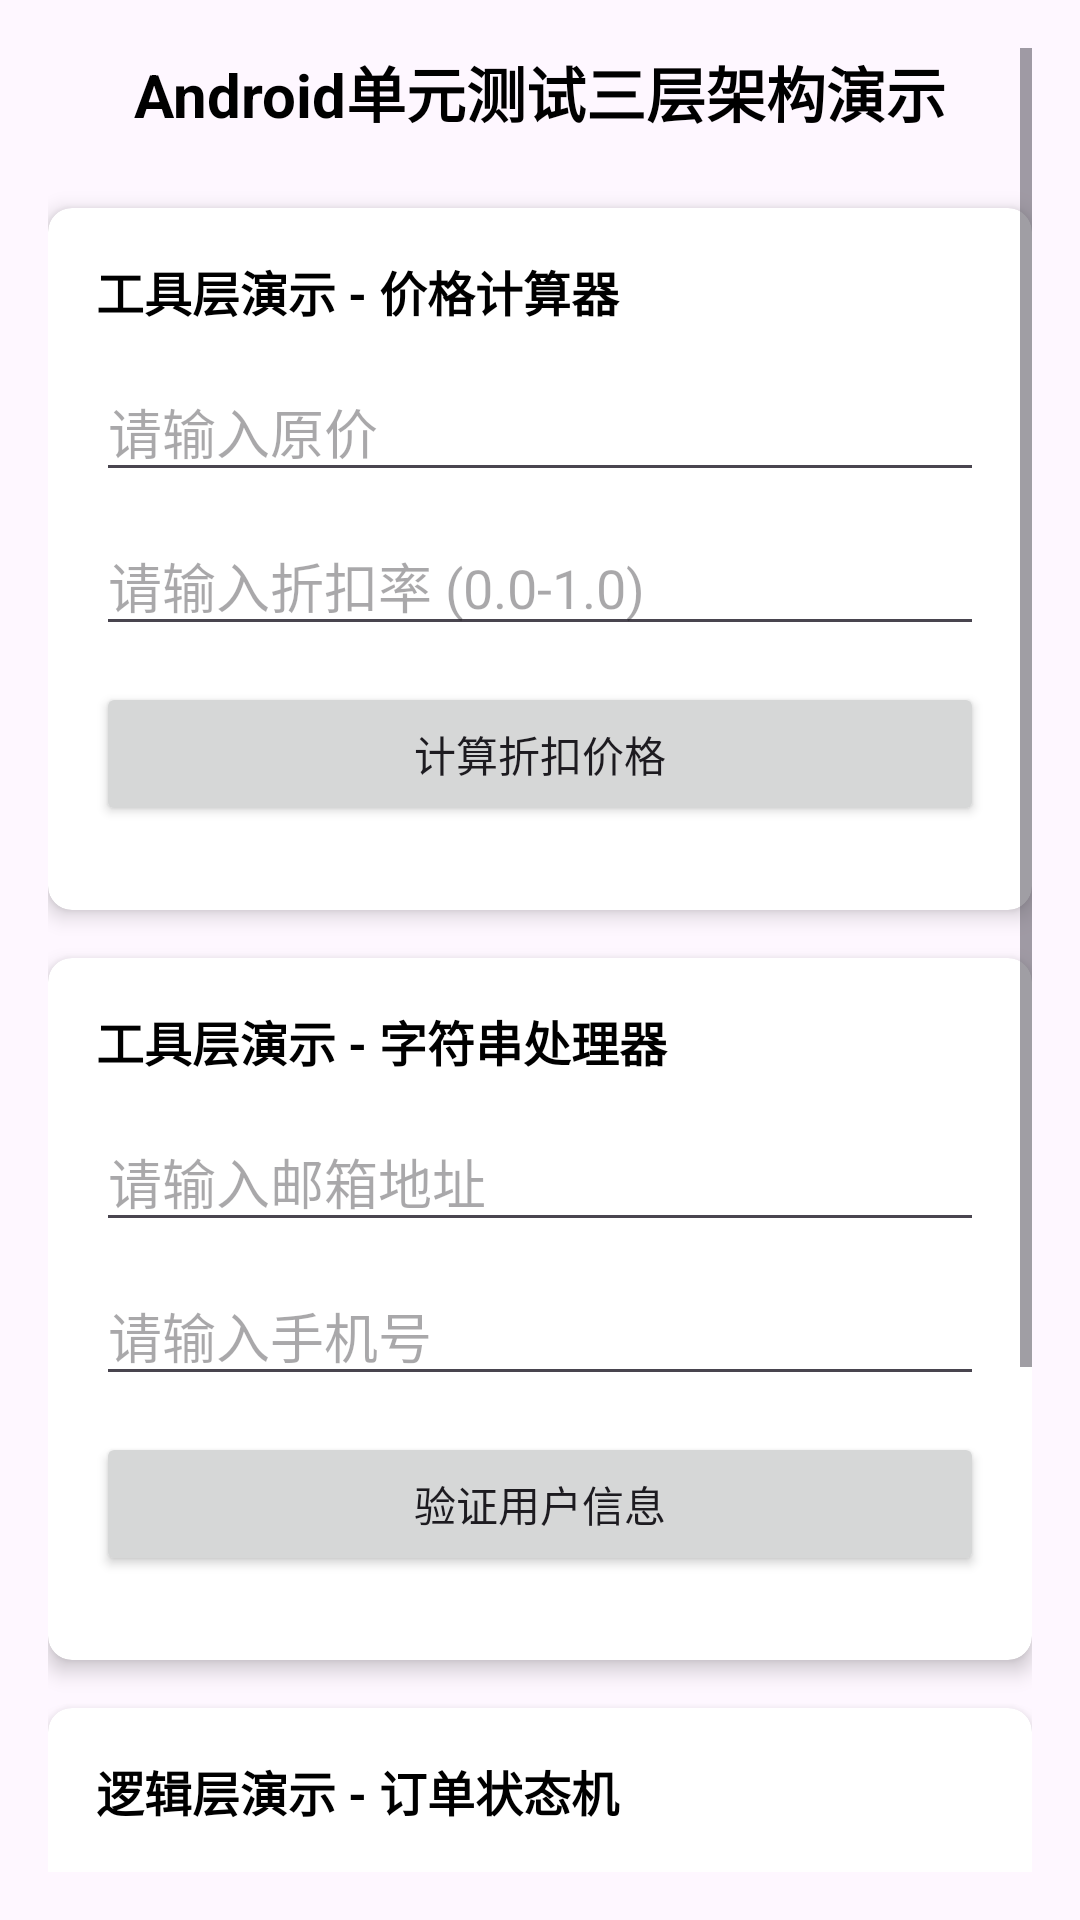

Reconstruct the res/layout file that produces this screen, plus the resources it refers to.
<!-- AndroidManifest.xml: application theme Theme.UniCaseTest -->
<!-- res/layout/activity_main.xml -->
<?xml version="1.0" encoding="utf-8"?>
<ScrollView xmlns:android="http://schemas.android.com/apk/res/android"
    xmlns:app="http://schemas.android.com/apk/res-auto"
    android:layout_width="match_parent"
    android:layout_height="match_parent"
    android:padding="16dp">

    <LinearLayout
        android:layout_width="match_parent"
        android:layout_height="wrap_content"
        android:orientation="vertical">

        
        <TextView
            android:layout_width="match_parent"
            android:layout_height="wrap_content"
            android:text="Android单元测试三层架构演示"
            android:textSize="20sp"
            android:textStyle="bold"
            android:gravity="center"
            android:layout_marginBottom="24dp"
            android:textColor="@android:color/black" />

        
        <androidx.cardview.widget.CardView
            android:layout_width="match_parent"
            android:layout_height="wrap_content"
            android:layout_marginBottom="16dp"
            app:cardCornerRadius="8dp"
            app:cardElevation="4dp">

            <LinearLayout
                android:layout_width="match_parent"
                android:layout_height="wrap_content"
                android:orientation="vertical"
                android:padding="16dp">

                <TextView
                    android:layout_width="match_parent"
                    android:layout_height="wrap_content"
                    android:text="工具层演示 - 价格计算器"
                    android:textSize="16sp"
                    android:textStyle="bold"
                    android:layout_marginBottom="12dp"
                    android:textColor="@android:color/black" />

                <EditText
                    android:id="@+id/edit_original_price"
                    android:layout_width="match_parent"
                    android:layout_height="wrap_content"
                    android:hint="请输入原价"
                    android:inputType="numberDecimal"
                    android:layout_marginBottom="8dp" />

                <EditText
                    android:id="@+id/edit_discount_rate"
                    android:layout_width="match_parent"
                    android:layout_height="wrap_content"
                    android:hint="请输入折扣率 (0.0-1.0)"
                    android:inputType="numberDecimal"
                    android:layout_marginBottom="12dp" />

                <Button
                    android:id="@+id/btn_calculate_discount"
                    android:layout_width="match_parent"
                    android:layout_height="wrap_content"
                    android:text="计算折扣价格"
                    android:layout_marginBottom="12dp" />

                <TextView
                    android:id="@+id/text_discount_result"
                    android:layout_width="match_parent"
                    android:layout_height="wrap_content"
                    android:background="@android:color/darker_gray"
                    android:padding="12dp"
                    android:textColor="@android:color/white"
                    android:visibility="gone" />

            </LinearLayout>

        </androidx.cardview.widget.CardView>

        
        <androidx.cardview.widget.CardView
            android:layout_width="match_parent"
            android:layout_height="wrap_content"
            android:layout_marginBottom="16dp"
            app:cardCornerRadius="8dp"
            app:cardElevation="4dp">

            <LinearLayout
                android:layout_width="match_parent"
                android:layout_height="wrap_content"
                android:orientation="vertical"
                android:padding="16dp">

                <TextView
                    android:layout_width="match_parent"
                    android:layout_height="wrap_content"
                    android:text="工具层演示 - 字符串处理器"
                    android:textSize="16sp"
                    android:textStyle="bold"
                    android:layout_marginBottom="12dp"
                    android:textColor="@android:color/black" />

                <EditText
                    android:id="@+id/edit_user_email"
                    android:layout_width="match_parent"
                    android:layout_height="wrap_content"
                    android:hint="请输入邮箱地址"
                    android:inputType="textEmailAddress"
                    android:layout_marginBottom="8dp" />

                <EditText
                    android:id="@+id/edit_user_phone"
                    android:layout_width="match_parent"
                    android:layout_height="wrap_content"
                    android:hint="请输入手机号"
                    android:inputType="phone"
                    android:layout_marginBottom="12dp" />

                <Button
                    android:id="@+id/btn_validate_info"
                    android:layout_width="match_parent"
                    android:layout_height="wrap_content"
                    android:text="验证用户信息"
                    android:layout_marginBottom="12dp" />

                <TextView
                    android:id="@+id/text_validation_result"
                    android:layout_width="match_parent"
                    android:layout_height="wrap_content"
                    android:background="@android:color/darker_gray"
                    android:padding="12dp"
                    android:textColor="@android:color/white"
                    android:visibility="gone" />

            </LinearLayout>

        </androidx.cardview.widget.CardView>

        
        <androidx.cardview.widget.CardView
            android:layout_width="match_parent"
            android:layout_height="wrap_content"
            android:layout_marginBottom="16dp"
            app:cardCornerRadius="8dp"
            app:cardElevation="4dp">

            <LinearLayout
                android:layout_width="match_parent"
                android:layout_height="wrap_content"
                android:orientation="vertical"
                android:padding="16dp">

                <TextView
                    android:layout_width="match_parent"
                    android:layout_height="wrap_content"
                    android:text="逻辑层演示 - 订单状态机"
                    android:textSize="16sp"
                    android:textStyle="bold"
                    android:layout_marginBottom="12dp"
                    android:textColor="@android:color/black" />

                <EditText
                    android:id="@+id/edit_order_amount"
                    android:layout_width="match_parent"
                    android:layout_height="wrap_content"
                    android:hint="请输入订单金额"
                    android:inputType="numberDecimal"
                    android:layout_marginBottom="12dp" />

                <Button
                    android:id="@+id/btn_create_order"
                    android:layout_width="match_parent"
                    android:layout_height="wrap_content"
                    android:text="创建订单并演示流程"
                    android:layout_marginBottom="12dp" />

                <TextView
                    android:id="@+id/text_order_status"
                    android:layout_width="match_parent"
                    android:layout_height="wrap_content"
                    android:background="@android:color/darker_gray"
                    android:padding="12dp"
                    android:textColor="@android:color/white"
                    android:visibility="gone" />

            </LinearLayout>

        </androidx.cardview.widget.CardView>

        
        <TextView
            android:layout_width="match_parent"
            android:layout_height="wrap_content"
            android:text="本演示展示了三层测试架构：\n• 工具层(30%) - 无依赖工具和Android依赖工具\n• 逻辑层(50%) - 纯业务逻辑和复杂依赖逻辑\n• 界面层(20%) - UI交互和端到端测试"
            android:textSize="14sp"
            android:lineSpacingExtra="4dp"
            android:padding="12dp"
            android:background="@android:color/background_light"
            android:textColor="@android:color/black" />

    </LinearLayout>

</ScrollView>
<!-- resources referenced by this layout -->
<resources>
  <style name="Theme.UniCaseTest" parent="Base.Theme.UniCaseTest" />
  <style name="Base.Theme.UniCaseTest" parent="Theme.Material3.DayNight.NoActionBar">
          
          
      </style>
</resources>
